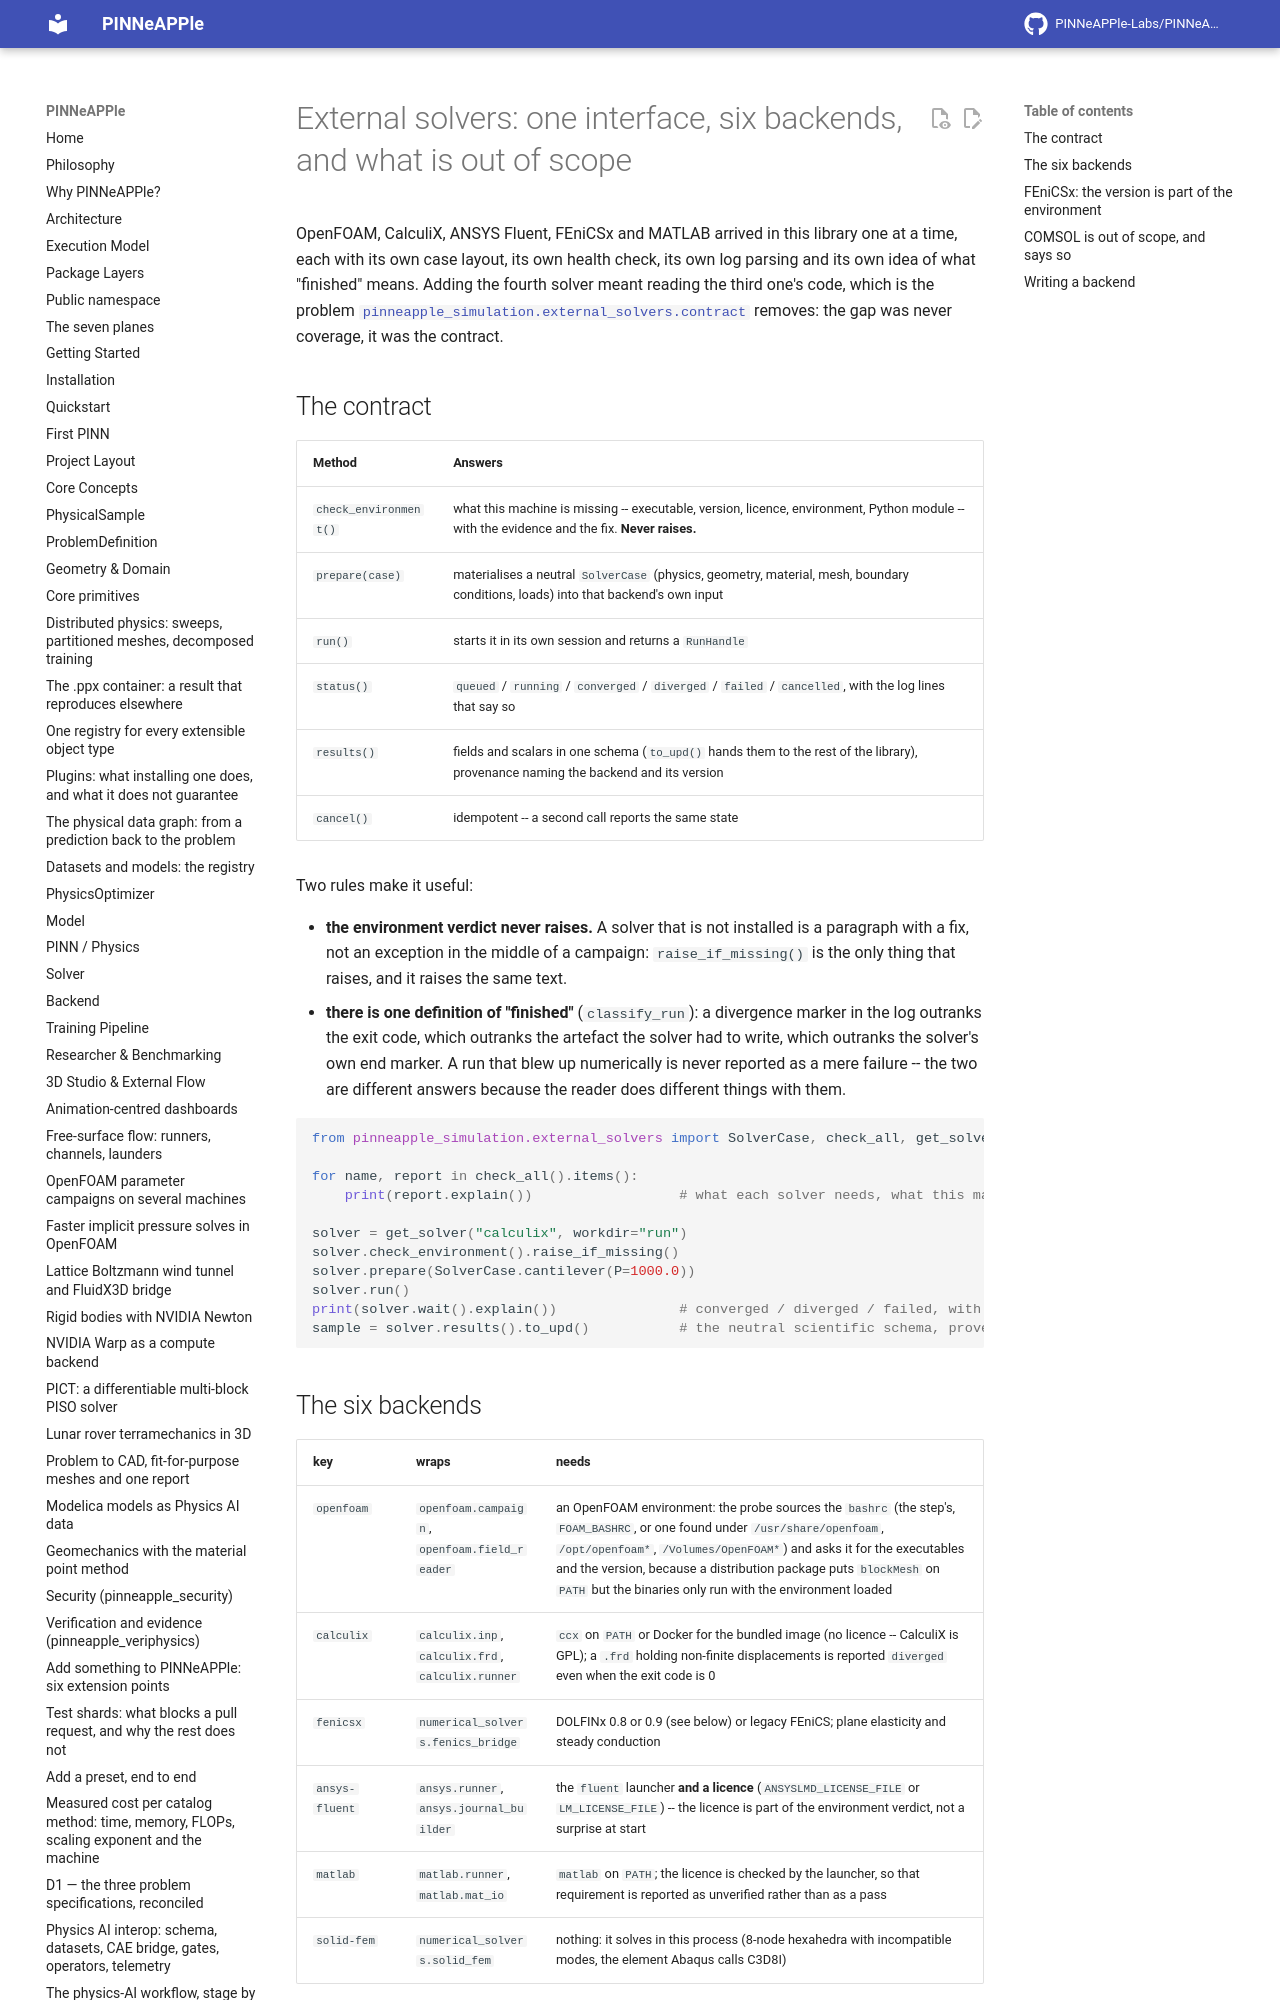

repository: PINNeAPPle-Labs/PINNeAPPle · page: guides/external_solver_contract/index.html · generator: mkdocs

# External solvers: one interface, six backends, and what is out of scope

OpenFOAM, CalculiX, ANSYS Fluent, FEniCSx and MATLAB arrived in this library one at a time, each with its own case
layout, its own health check, its own log parsing and its own idea of what "finished" means. Adding the fourth solver
meant reading the third one's code, which is the problem
[`pinneapple_simulation.external_solvers.contract`](../api/pinneapple_simulation/index.md) removes: the gap was never
coverage, it was the contract.
